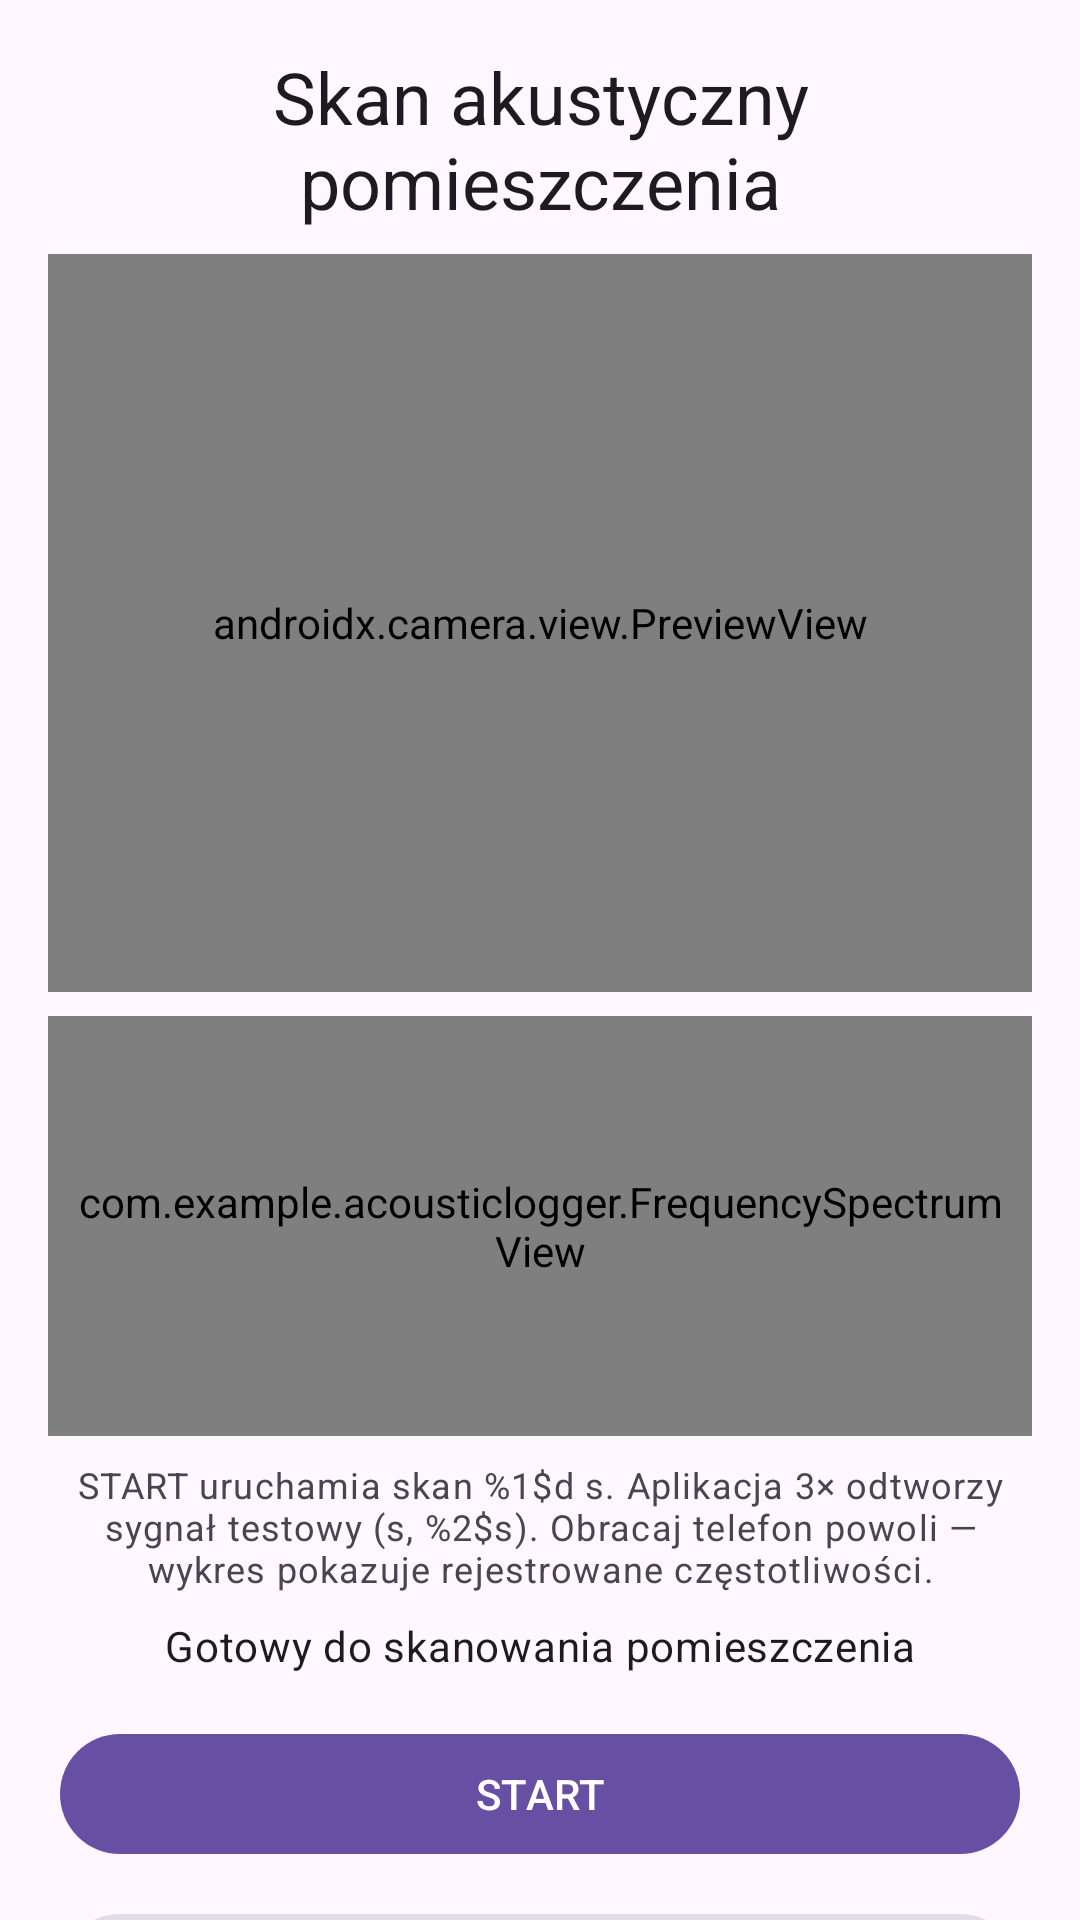

Layout XML and referenced resources for this Android screen:
<!-- AndroidManifest.xml: application theme Theme.AcousticLogger -->
<!-- res/layout/activity_main.xml -->
<?xml version="1.0" encoding="utf-8"?>
<androidx.core.widget.NestedScrollView xmlns:android="http://schemas.android.com/apk/res/android"
    xmlns:app="http://schemas.android.com/apk/res-auto"
    xmlns:tools="http://schemas.android.com/tools"
    android:layout_width="match_parent"
    android:layout_height="match_parent"
    android:fillViewport="true">

    <androidx.constraintlayout.widget.ConstraintLayout
        android:id="@+id/main"
        android:layout_width="match_parent"
        android:layout_height="wrap_content"
        android:padding="16dp"
        tools:context=".MainActivity">

        <TextView
            android:id="@+id/titleText"
            android:layout_width="0dp"
            android:layout_height="wrap_content"
            android:gravity="center"
            android:text="@string/app_title"
            android:textAppearance="?attr/textAppearanceHeadlineSmall"
            app:layout_constraintEnd_toEndOf="parent"
            app:layout_constraintStart_toStartOf="parent"
            app:layout_constraintTop_toTopOf="parent" />

        <TextView
            android:id="@+id/countdownText"
            android:layout_width="0dp"
            android:layout_height="wrap_content"
            android:layout_marginTop="8dp"
            android:gravity="center"
            android:textAppearance="?attr/textAppearanceDisplaySmall"
            android:textColor="?attr/colorPrimary"
            android:visibility="gone"
            app:layout_constraintEnd_toEndOf="parent"
            app:layout_constraintStart_toStartOf="parent"
            app:layout_constraintTop_toBottomOf="@id/titleText"
            tools:text="00:24"
            tools:visibility="visible" />

        <androidx.camera.view.PreviewView
            android:id="@+id/cameraPreview"
            android:layout_width="0dp"
            android:layout_height="0dp"
            android:layout_marginTop="8dp"
            app:layout_constraintDimensionRatio="4:3"
            app:layout_constraintEnd_toEndOf="parent"
            app:layout_constraintStart_toStartOf="parent"
            app:layout_constraintTop_toBottomOf="@id/countdownText" />

        <com.example.acousticlogger.FrequencySpectrumView
            android:id="@+id/spectrumView"
            android:layout_width="0dp"
            android:layout_height="140dp"
            android:layout_marginTop="8dp"
            android:padding="8dp"
            app:layout_constraintEnd_toEndOf="parent"
            app:layout_constraintStart_toStartOf="parent"
            app:layout_constraintTop_toBottomOf="@id/cameraPreview" />

        <TextView
            android:id="@+id/hintText"
            android:layout_width="0dp"
            android:layout_height="wrap_content"
            android:layout_marginTop="8dp"
            android:gravity="center"
            android:text="@string/scan_hint"
            android:textAppearance="?attr/textAppearanceBodySmall"
            app:layout_constraintEnd_toEndOf="parent"
            app:layout_constraintStart_toStartOf="parent"
            app:layout_constraintTop_toBottomOf="@id/spectrumView" />

        <TextView
            android:id="@+id/statusText"
            android:layout_width="0dp"
            android:layout_height="wrap_content"
            android:layout_marginTop="8dp"
            android:gravity="center"
            android:text="@string/status_idle"
            android:textAppearance="?attr/textAppearanceBodyMedium"
            app:layout_constraintEnd_toEndOf="parent"
            app:layout_constraintStart_toStartOf="parent"
            app:layout_constraintTop_toBottomOf="@id/hintText" />

        <com.google.android.material.button.MaterialButton
            android:id="@+id/startButton"
            android:layout_width="0dp"
            android:layout_height="wrap_content"
            android:layout_marginTop="16dp"
            android:text="@string/action_start"
            app:layout_constraintEnd_toEndOf="parent"
            app:layout_constraintStart_toStartOf="parent"
            app:layout_constraintTop_toBottomOf="@id/statusText"
            app:layout_constraintWidth_max="320dp" />

        <com.google.android.material.button.MaterialButton
            android:id="@+id/stopButton"
            android:layout_width="0dp"
            android:layout_height="wrap_content"
            android:layout_marginTop="12dp"
            android:layout_marginBottom="16dp"
            android:enabled="false"
            android:text="@string/action_stop"
            app:layout_constraintBottom_toBottomOf="parent"
            app:layout_constraintEnd_toEndOf="parent"
            app:layout_constraintStart_toStartOf="parent"
            app:layout_constraintTop_toBottomOf="@id/startButton"
            app:layout_constraintWidth_max="320dp" />

    </androidx.constraintlayout.widget.ConstraintLayout>
</androidx.core.widget.NestedScrollView>
<!-- resources referenced by this layout -->
<resources>
  <string name="action_start">START</string>
  <string name="action_stop">STOP</string>
  <string name="app_title">Skan akustyczny pomieszczenia</string>
  <string name="scan_hint">START uruchamia skan %1$d s. Aplikacja 3× odtworzy sygnał testowy (s, %2$s). Obracaj telefon powoli — wykres pokazuje rejestrowane częstotliwości.</string>
  <string name="status_idle">Gotowy do skanowania pomieszczenia</string>
  <style name="Theme.AcousticLogger" parent="Base.Theme.AcousticLogger" />
  <style name="Base.Theme.AcousticLogger" parent="Theme.Material3.DayNight.NoActionBar">
          
          
      </style>
</resources>
